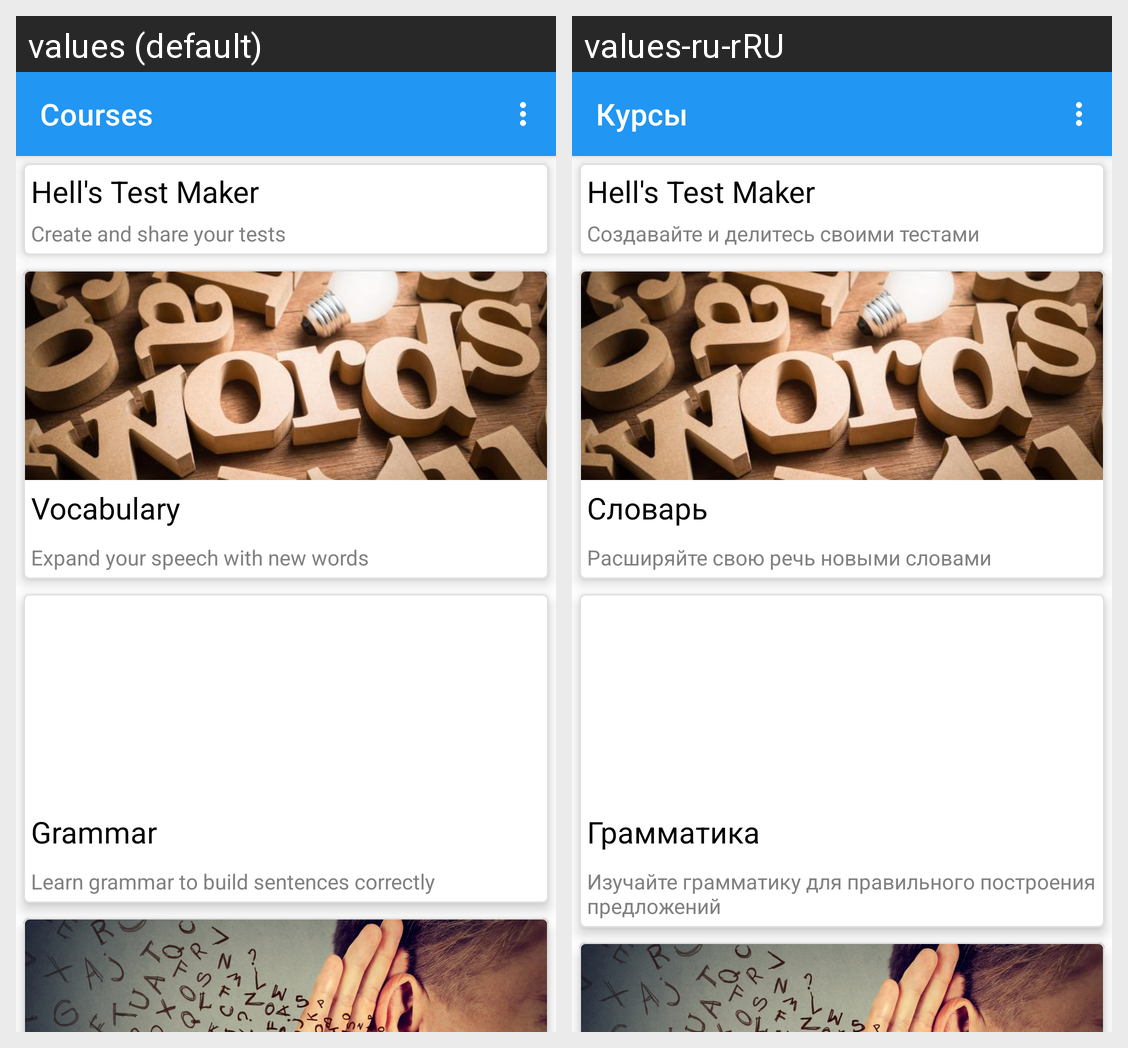

The same Android screen rendered under two of its app's locales, left to right. List the strings drawn on it with the default value and each locale's translation.
Android screen res/layout/fragment_courses.xml rendered under 2 locales, left to right: values (default), values-ru-rRU. Device: Nexus 5 (rendered at 1080×1920; each locale shown at half size, 540×960, under a caption strip naming it); theme Theme.HellEng.
Strings drawn on this screen, with the default value and each locale's value (text and hints the layout hard-codes, and strings that could not be matched under every locale, appear in the picture but are not listed):

app_courses
  values: Courses
  values-ru-rRU: Курсы

hell_test_maker
  values: Hell's Test Maker
  values-ru-rRU: Hell's Test Maker  [not translated; the default value is used]

second_text_test_maker
  values: Create and share your tests
  values-ru-rRU: Создавайте и делитесь своими тестами

vocabulary
  values: Vocabulary
  values-ru-rRU: Словарь

second_text_vocabulary
  values: Expand your speech with new words
  values-ru-rRU: Расширяйте свою речь новыми словами

grammar
  values: Grammar
  values-ru-rRU: Грамматика

second_text_grammar
  values: Learn grammar to build sentences correctly
  values-ru-rRU: Изучайте грамматику для правильного построения предложений
